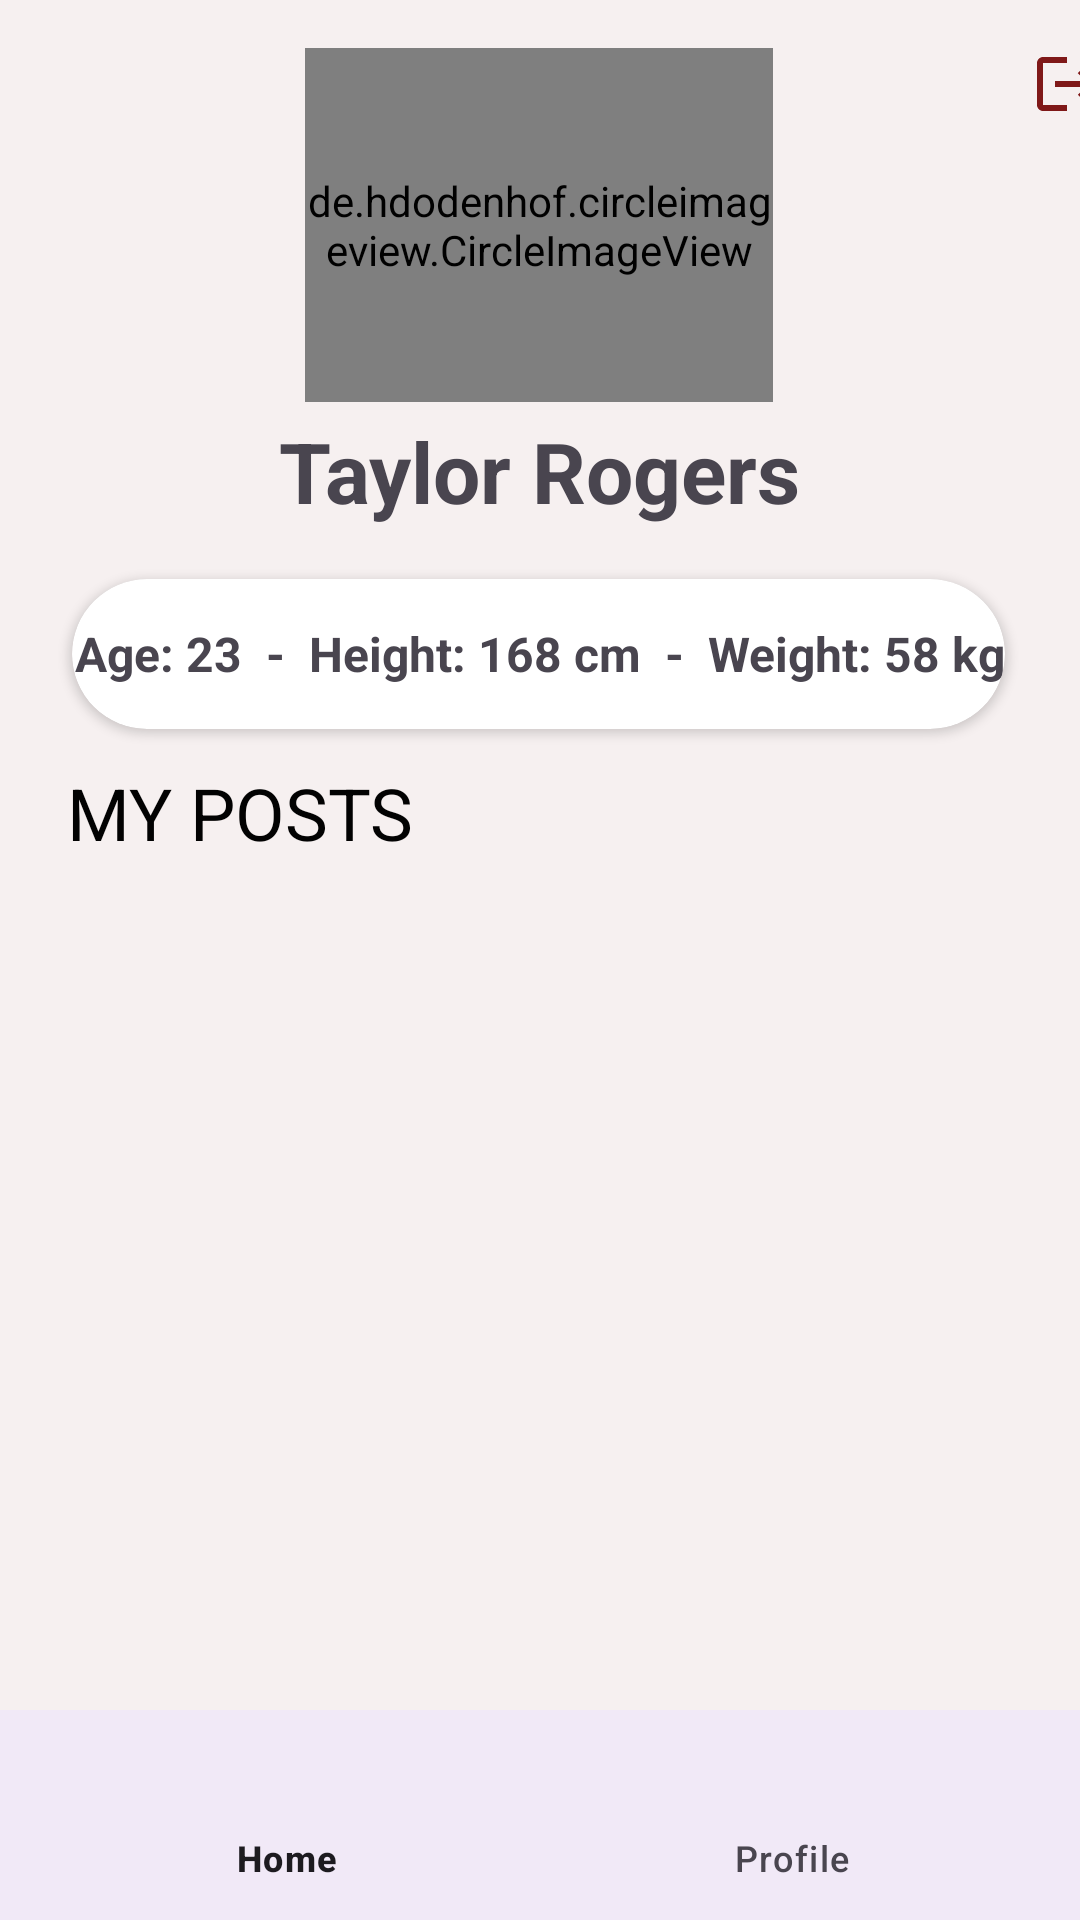

Write the Android layout XML for this screen, with the resource values it uses.
<!-- AndroidManifest.xml: application theme Theme.TasarımProjesi -->
<!-- res/layout/fragment_profile.xml -->
<?xml version="1.0" encoding="utf-8"?>
<androidx.constraintlayout.widget.ConstraintLayout xmlns:android="http://schemas.android.com/apk/res/android"
    xmlns:app="http://schemas.android.com/apk/res-auto"
    xmlns:tools="http://schemas.android.com/tools"
    android:layout_width="match_parent"
    android:layout_height="match_parent"
    android:background="#F6F0F0"
    android:textAlignment="gravity"
    tools:context=".MainActivity">

    <androidx.constraintlayout.widget.ConstraintLayout
        android:id="@+id/constraintLayout"
        android:layout_width="match_parent"
        android:layout_height="match_parent"
        app:layout_constraintBottom_toBottomOf="parent"
        app:layout_constraintEnd_toEndOf="parent"
        app:layout_constraintHorizontal_bias="0.0"
        app:layout_constraintStart_toStartOf="parent"
        app:layout_constraintTop_toTopOf="parent"
        app:layout_constraintVertical_bias="1.0">

        <androidx.cardview.widget.CardView
            android:id="@+id/cardView14"
            android:layout_width="311dp"
            android:layout_height="50dp"
            android:backgroundTint="#FFFFFF"
            app:cardCornerRadius="30dp"
            app:layout_constraintBottom_toBottomOf="parent"
            app:layout_constraintEnd_toEndOf="parent"
            app:layout_constraintHorizontal_bias="0.492"
            app:layout_constraintStart_toStartOf="parent"
            app:layout_constraintTop_toTopOf="parent"
            app:layout_constraintVertical_bias="0.327"
            tools:ignore="DuplicateIds">

            <TextView
                android:id="@+id/textView33"
                android:layout_width="320dp"
                android:layout_height="49dp"
                android:layout_gravity="center"
                android:gravity="center"
                android:text="Age: 23  -  Height: 168 cm  -  Weight: 58 kg"
                android:textSize="16sp"
                android:textStyle="bold" />
        </androidx.cardview.widget.CardView>


        <de.hdodenhof.circleimageview.CircleImageView
            android:id="@+id/imageView32"
            android:layout_width="156dp"
            android:layout_height="118dp"
            android:layout_marginTop="16dp"
            android:src="@drawable/profile"
            app:civ_border_color="#FF000000"
            app:civ_border_width="2dp"
            app:layout_constraintEnd_toEndOf="parent"
            app:layout_constraintHorizontal_bias="0.498"
            app:layout_constraintStart_toStartOf="parent"
            app:layout_constraintTop_toTopOf="parent" />

        <TextView
            android:id="@+id/textView34"
            android:layout_width="226dp"
            android:layout_height="38dp"
            android:text="Taylor Rogers"
            android:textAlignment="center"
            android:textSize="28sp"
            android:textStyle="bold"
            app:layout_constraintBottom_toBottomOf="parent"
            app:layout_constraintEnd_toEndOf="parent"
            app:layout_constraintHorizontal_bias="0.497"
            app:layout_constraintStart_toStartOf="parent"
            app:layout_constraintTop_toTopOf="parent"
            app:layout_constraintVertical_bias="0.23" />

        

        <TextView
            android:id="@+id/textView36"
            android:layout_width="262dp"
            android:layout_height="31dp"
            android:text="MY POSTS"
            android:textColor="#020202"
            android:textSize="24sp"
            app:layout_constraintBottom_toBottomOf="parent"
            app:layout_constraintEnd_toEndOf="parent"
            app:layout_constraintHorizontal_bias="0.228"
            app:layout_constraintStart_toStartOf="parent"
            app:layout_constraintTop_toTopOf="parent"
            app:layout_constraintVertical_bias="0.418" />

        <com.google.android.material.bottomnavigation.BottomNavigationView
            android:id="@+id/bottomNavigationView"
            android:layout_width="match_parent"
            android:layout_height="70dp"
            android:layout_marginTop="337dp"
            android:background="?android:attr/windowBackground"
            android:tint="#000000"
            app:layout_constraintBottom_toBottomOf="parent"
            app:layout_constraintEnd_toEndOf="parent"
            app:layout_constraintStart_toStartOf="parent"

            app:layout_constraintTop_toBottomOf="@+id/textView36"
            app:layout_constraintVertical_bias="1.0"
            app:menu="@menu/menu"
            tools:ignore="ExtraText" />

        <ImageView
            android:id="@+id/imageView8"
            android:layout_width="wrap_content"
            android:layout_height="wrap_content"
            android:layout_marginStart="86dp"
            android:layout_marginTop="16dp"
            android:layout_marginBottom="120dp"
            app:layout_constraintBottom_toTopOf="@+id/textView34"
            app:layout_constraintEnd_toEndOf="parent"
            app:layout_constraintHorizontal_bias="0.0"
            app:layout_constraintStart_toEndOf="@+id/imageView32"
            app:layout_constraintTop_toTopOf="parent"
            app:layout_constraintVertical_bias="0.0"
            app:srcCompat="@drawable/baseline_logout_24" />


        <androidx.recyclerview.widget.RecyclerView

            android:id="@+id/recylerView"
            android:layout_width="match_parent"
            android:layout_height="315dp"
            app:layout_constraintBottom_toTopOf="@+id/bottomNavigationView"
            app:layout_constraintEnd_toEndOf="parent"
            app:layout_constraintStart_toStartOf="parent"
            app:layout_constraintTop_toBottomOf="@+id/textView36"
            tools:ignore="MissingConstraints" />
    </androidx.constraintlayout.widget.ConstraintLayout>
</androidx.constraintlayout.widget.ConstraintLayout>
<!-- resources referenced by this layout -->
<resources>
  <!-- drawable baseline_logout_24 (drawable) -->
  <vector android:autoMirrored="true" android:height="24dp"
      android:tint="#7F1818" android:viewportHeight="24"
      android:viewportWidth="24" android:width="24dp" xmlns:android="http://schemas.android.com/apk/res/android">
      <path android:fillColor="@android:color/white" android:pathData="M17,7l-1.41,1.41L18.17,11H8v2h10.17l-2.58,2.58L17,17l5,-5zM4,5h8V3H4c-1.1,0 -2,0.9 -2,2v14c0,1.1 0.9,2 2,2h8v-2H4V5z"/>
  </vector>
  <!-- drawable profile: png bitmap (drawable, 28695 bytes) -->
  <style name="Theme.TasarımProjesi" parent="Base.Theme.TasarımProjesi" />
  <style name="Base.Theme.TasarımProjesi" parent="Theme.Material3.DayNight">
          
          
      </style>
</resources>
